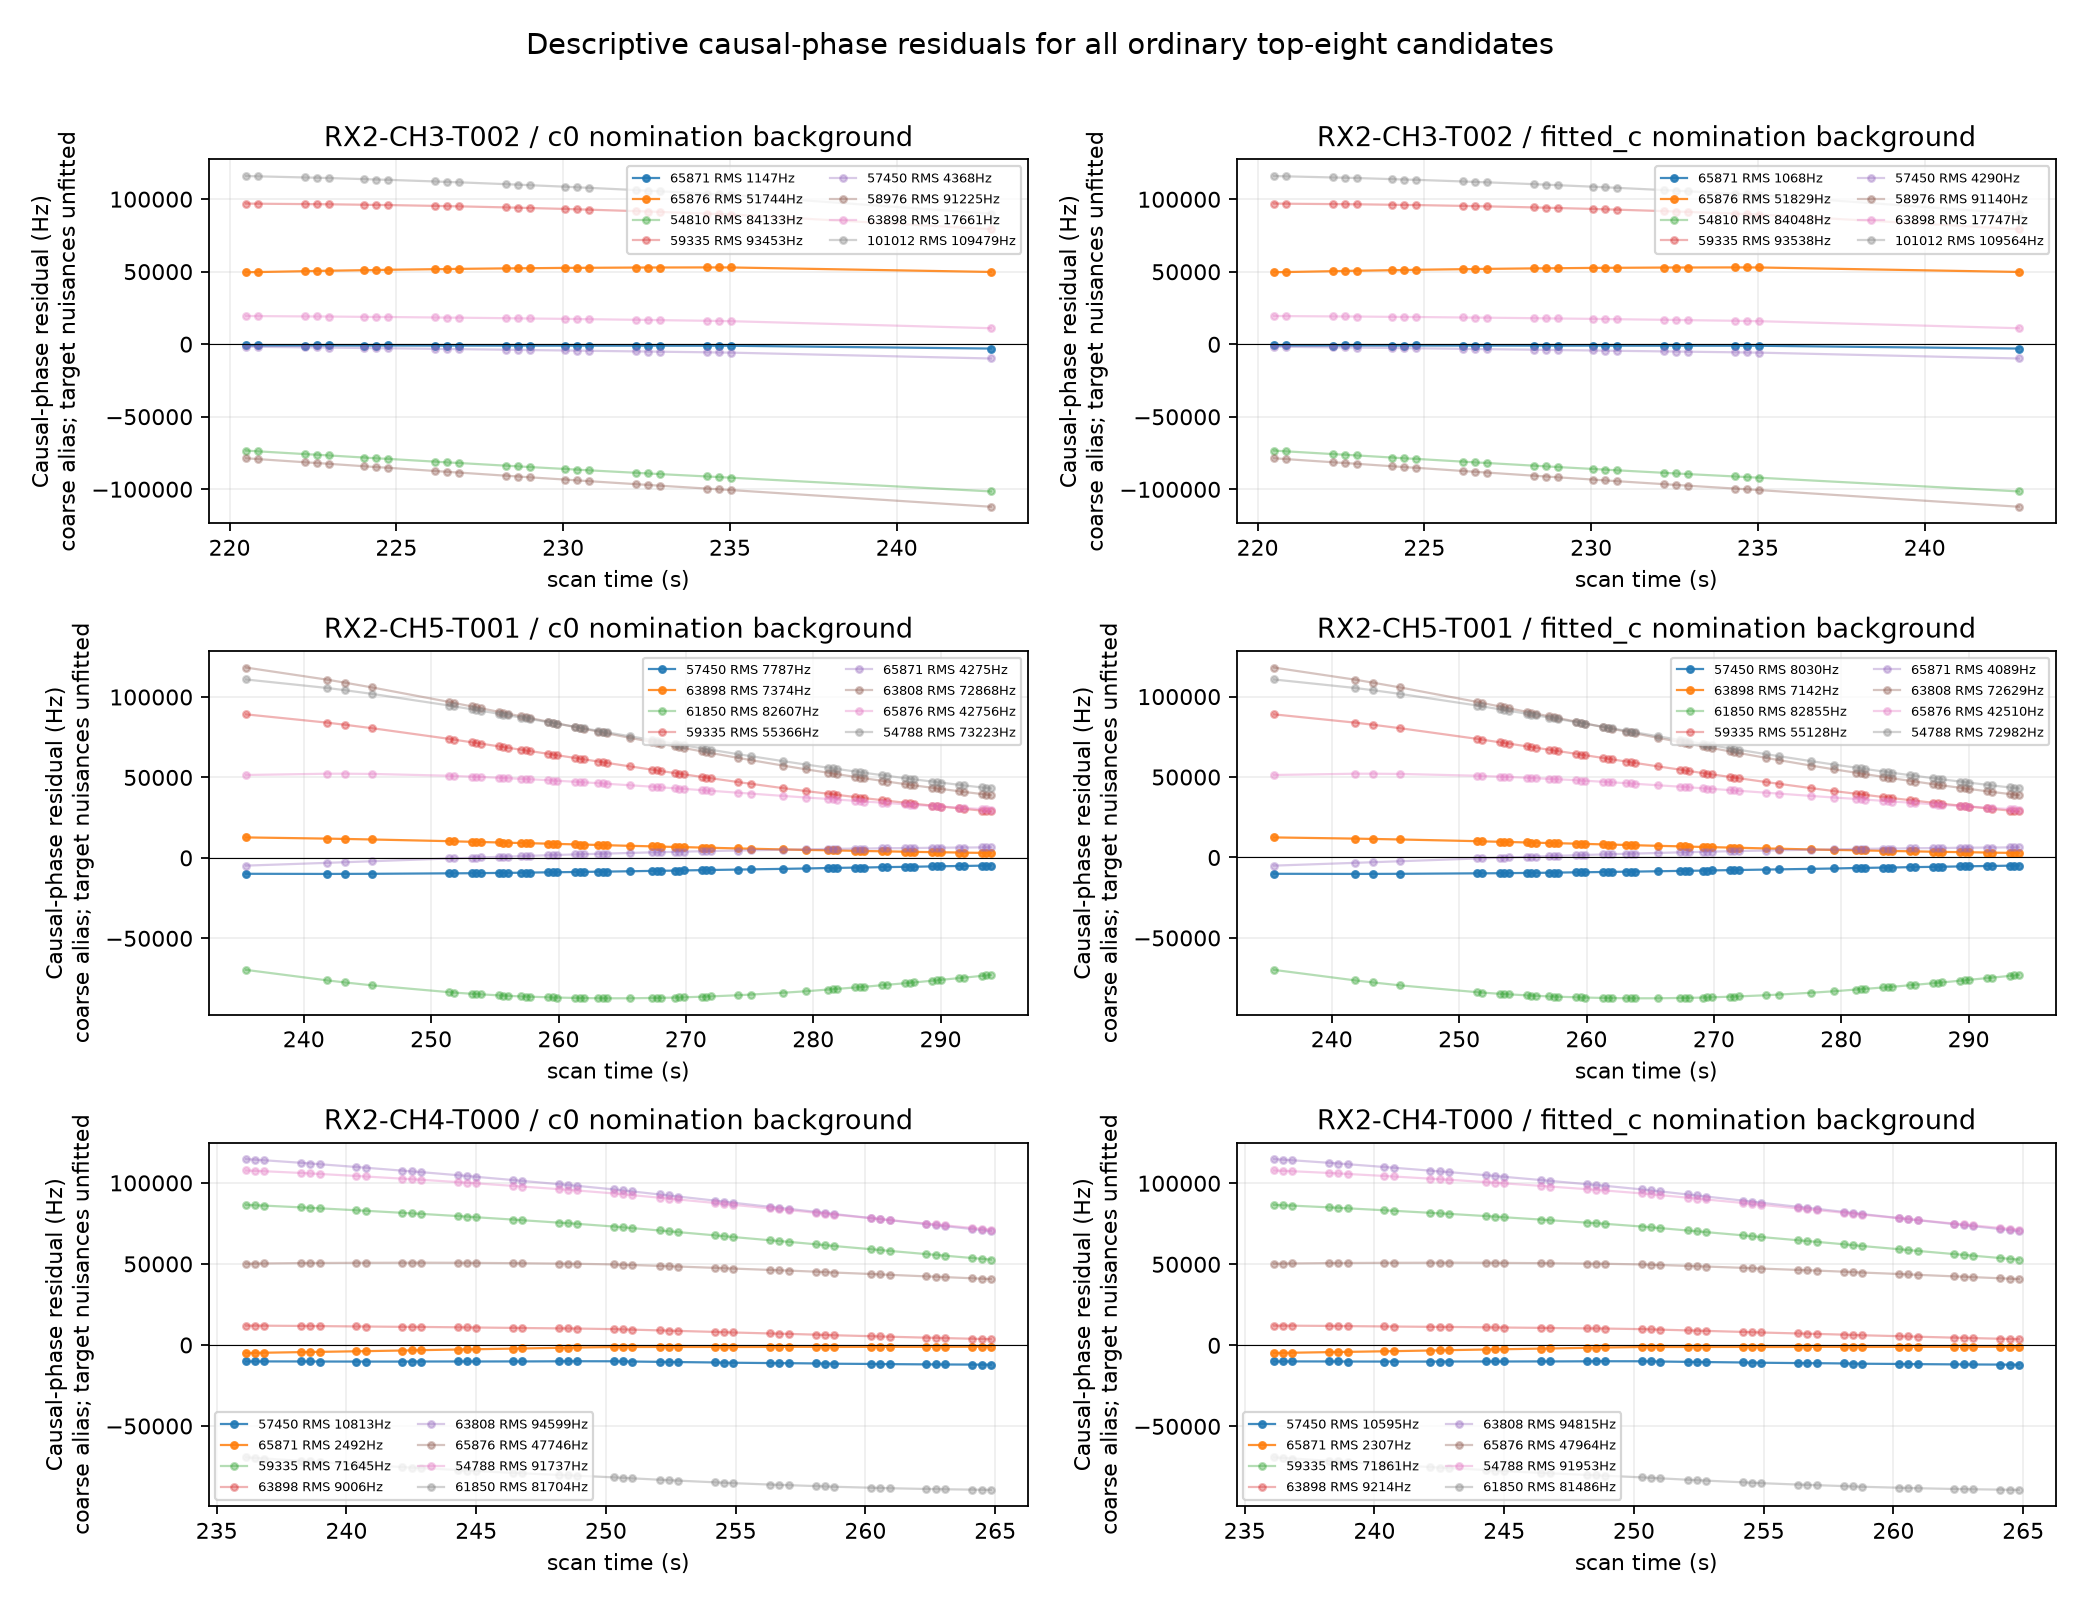

The file beside this chart, header and first rows:
owner, arm, norad, ordinary_rank, coarse_alias, causal_phase_RMS_Hz, causal_phase_centered_RMS_Hz, mean_residual_Hz, maximum_absolute_residual_Hz
owner0, c0, 65871, 1, 0, 1147, 412.2, -1071, 3026
owner0, c0, 65876, 2, 0, 51744, 1107, 51732, 52931
owner0, c0, 54810, 3, 0, 84133, 6720, -83864, 101533
owner0, c0, 59335, 4, 0, 93453, 3745, 93378, 96936
owner0, c0, 57450, 5, 0, 4368, 1743, -4005, 9872
owner0, c0, 58976, 6, 0, 91225, 7940, -90879, 112105
owner0, c0, 63898, 7, 0, 17661, 1746, 17575, 19448
owner0, c0, 101012, 8, 0, 109479, 5685, 109331, 115953
owner0, fitted_c, 65871, 1, 0, 1068, 412.7, -985, 2942
owner0, fitted_c, 65876, 2, 0, 51829, 1107, 51818, 53016
owner0, fitted_c, 54810, 3, 0, 84048, 6721, -83778, 101449
owner0, fitted_c, 59335, 4, 0, 93538, 3745, 93463, 97023
owner0, fitted_c, 57450, 5, 0, 4290, 1744, -3920, 9789
owner0, fitted_c, 58976, 6, 0, 91140, 7941, -90793, 112021
owner0, fitted_c, 63898, 7, 0, 17747, 1747, 17660, 19535
owner0, fitted_c, 101012, 8, 0, 109564, 5686, 109417, 116040
owner1, c0, 57450, 1, 0, 7787, 1665, -7607, 9973
owner1, c0, 63898, 2, 0, 7374, 2666, 6875, 12718
owner1, c0, 61850, 3, 0, 82607, 4844, -82464, 87292
owner1, c0, 59335, 4, 0, 55366, 16321, 52906, 89206
owner1, c0, 65871, 5, 0, 4275, 2773, 3254, 6578
owner1, c0, 63808, 6, 0, 72868, 21087, 69750, 118298
owner1, c0, 65876, 7, 0, 42756, 7192, 42146, 52316
owner1, c0, 54788, 8, 0, 73223, 18535, 70838, 110885
owner1, fitted_c, 57450, 1, 0, 8030, 1665, -7856, 10222
owner1, fitted_c, 63898, 2, 0, 7142, 2666, 6626, 12469
owner1, fitted_c, 61850, 3, 0, 82855, 4843, -82714, 87540
owner1, fitted_c, 59335, 4, 0, 55128, 16321, 52657, 88957
owner1, fitted_c, 65871, 5, 0, 4089, 2773, 3005, 6327
owner1, fitted_c, 63808, 6, 0, 72629, 21088, 69500, 118049
owner1, fitted_c, 65876, 7, 0, 42510, 7193, 41897, 52067
owner1, fitted_c, 54788, 8, 0, 72982, 18536, 70589, 110637
owner2, c0, 57450, 1, 0, 10813, 741.6, -10788, 12169
owner2, c0, 65871, 2, 0, 2492, 1284, -2135, 5024
owner2, c0, 59335, 3, 0, 71645, 10539, 70866, 86411
owner2, c0, 63898, 4, 0, 9006, 2714, 8587, 11914
owner2, c0, 63808, 5, 0, 94599, 13778, 93591, 114660
owner2, c0, 65876, 6, 0, 47746, 3334, 47629, 50766
owner2, c0, 54788, 7, 0, 91737, 11434, 91021, 107642
owner2, c0, 61850, 8, 0, 81704, 6262, -81464, 89401
owner2, fitted_c, 57450, 1, 0, 10595, 741.4, -10569, 11950
owner2, fitted_c, 65871, 2, 0, 2307, 1284, -1917, 4805
owner2, fitted_c, 59335, 3, 0, 71861, 10539, 71084, 86630
owner2, fitted_c, 63898, 4, 0, 9214, 2714, 8806, 12132
owner2, fitted_c, 63808, 5, 0, 94815, 13777, 93809, 114879
owner2, fitted_c, 65876, 6, 0, 47964, 3334, 47848, 50984
owner2, fitted_c, 54788, 7, 0, 91953, 11434, 91240, 107861
owner2, fitted_c, 61850, 8, 0, 81486, 6262, -81245, 89182
